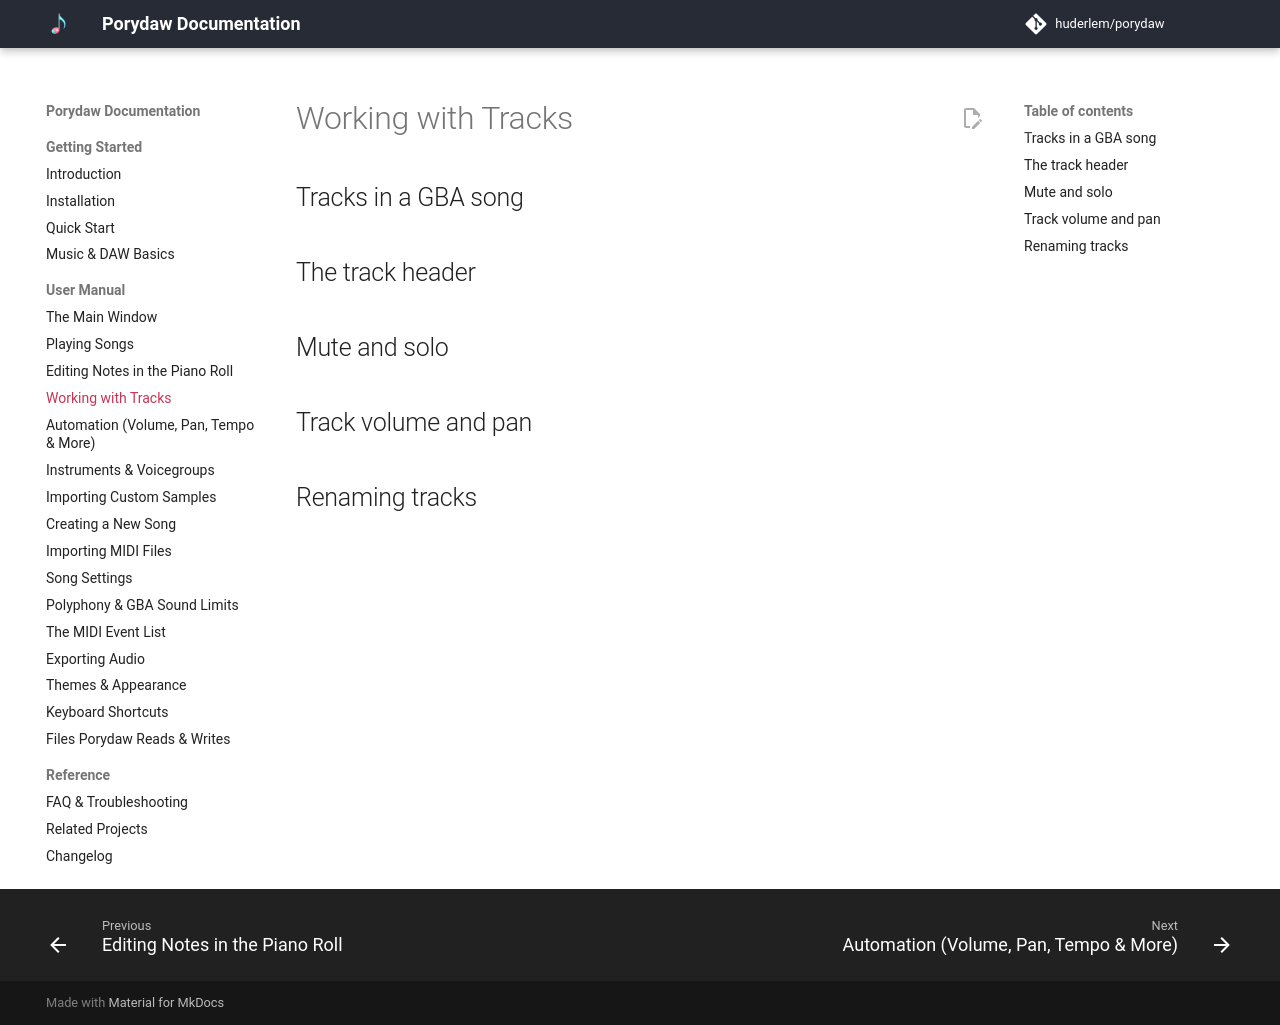

repository: Sp3cker/porydaw · page: manual/tracks/index.html · generator: mkdocs

# Working with Tracks

## Tracks in a GBA song

<!-- TODO: Up to 16 tracks; one instrument sounding per track at a time
(instrument changes via program-change automation); typical layouts in
vanilla songs (melody, harmony, bass, percussion). -->

## The track header

<!-- TODO: Anatomy screenshot: name, instrument readout, M/S buttons,
volume/pan mini-sliders. -->

## Mute and solo

<!-- TODO: Header buttons + M / S keys (rebindable); multi-track scope with
Ctrl/Shift selection; great for picking apart how a vanilla song works. -->

## Track volume and pan

<!-- TODO: The mini-controls edit the track's MIDI volume/pan — these ARE
saved into the song (unlike master volume); relationship to the volume/pan
automation lanes. -->

## Renaming tracks

<!-- TODO: Track names, where they're stored, and that they're for your own
organization — the game doesn't see them. -->
